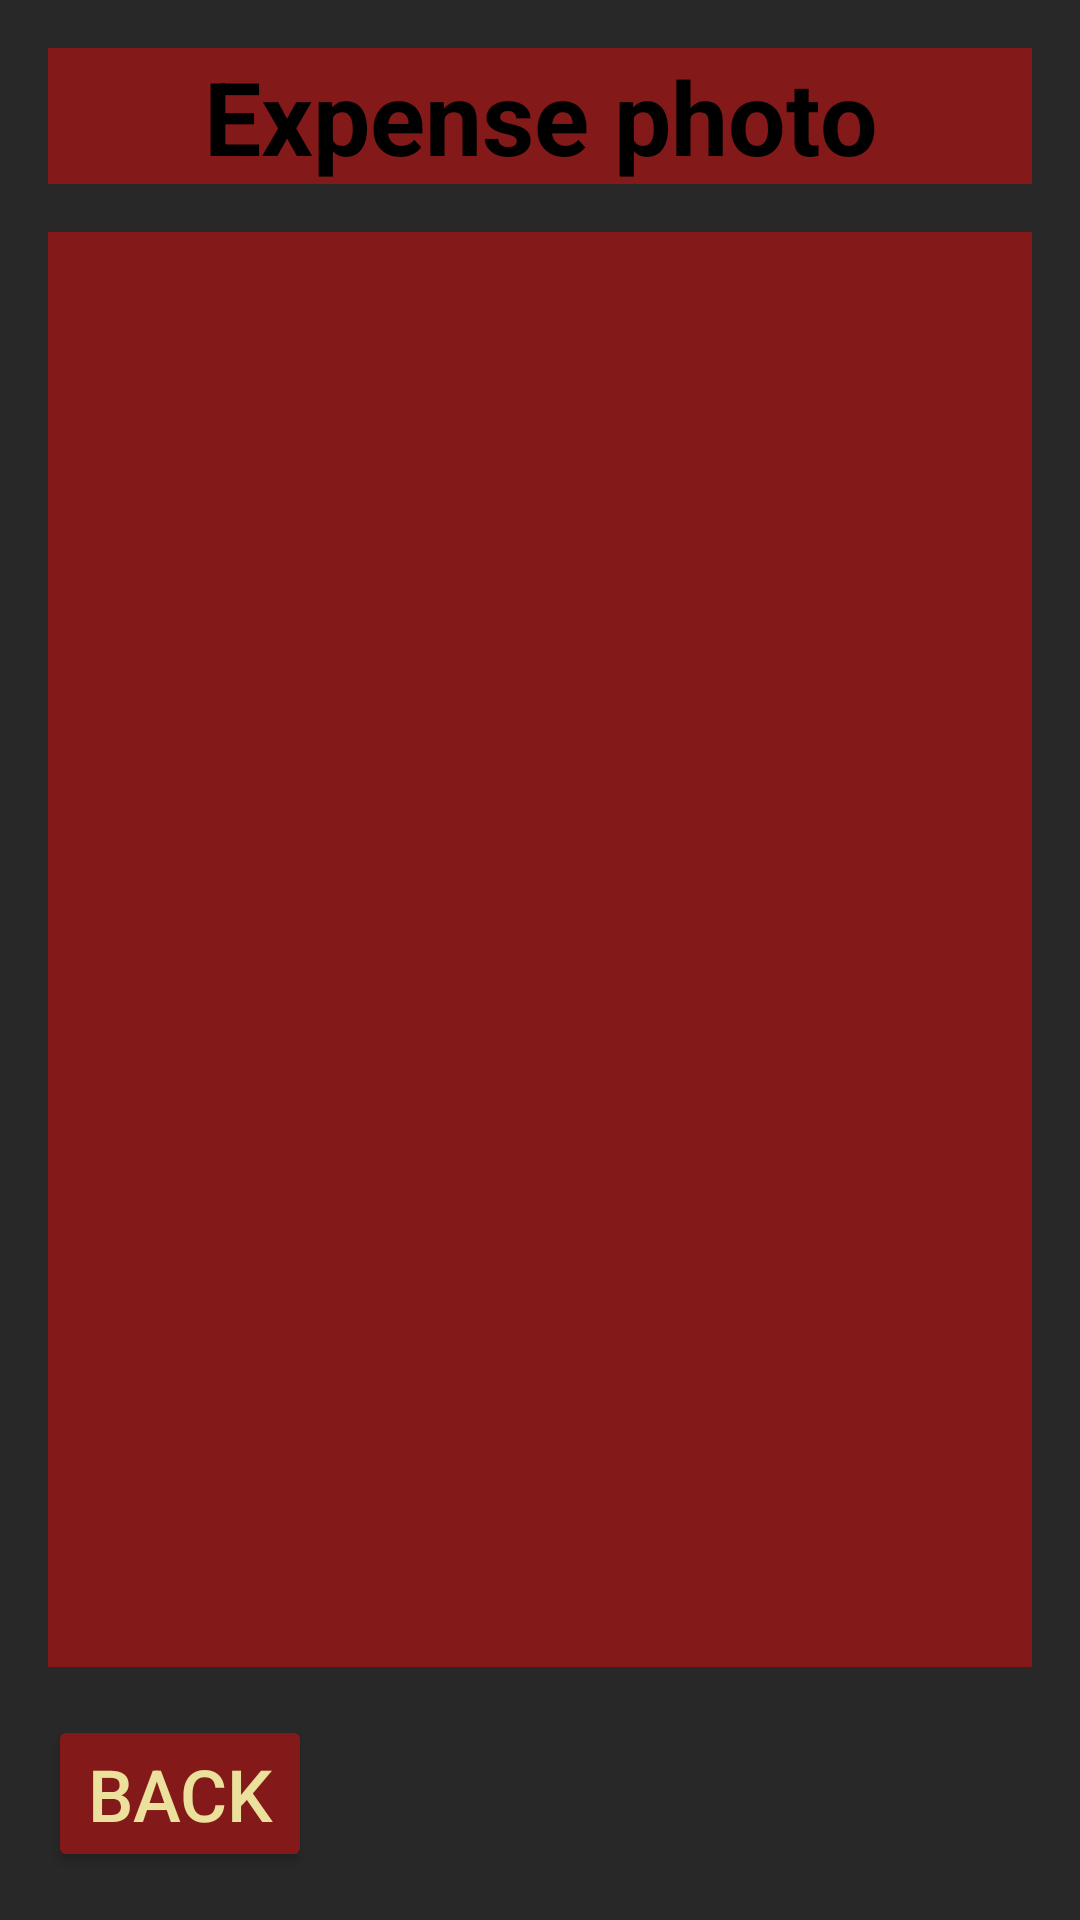

Reconstruct the res/layout file that produces this screen, plus the resources it refers to.
<!-- AndroidManifest.xml: application theme Theme.OPSC7311Introduction -->
<!-- res/layout/activity_expense_photo.xml -->
<?xml version="1.0" encoding="utf-8"?>
<androidx.constraintlayout.widget.ConstraintLayout xmlns:android="http://schemas.android.com/apk/res/android"
    xmlns:app="http://schemas.android.com/apk/res-auto"
    xmlns:tools="http://schemas.android.com/tools"
    android:layout_width="match_parent"
    android:layout_height="match_parent"
    android:background="#282828"
    android:padding="16dp"
    tools:context=".ExpensePhoto">

    <TextView
        android:id="@+id/tvPhotoTitle"
        android:layout_width="0dp"
        android:layout_height="wrap_content"
        android:background="#841919"
        android:text="Expense photo"
        android:textAlignment="center"
        android:textColor="#000000"
        android:textSize="34sp"
        android:textStyle="bold"
        app:layout_constraintEnd_toEndOf="parent"
        app:layout_constraintStart_toStartOf="parent"
        app:layout_constraintTop_toTopOf="parent" />

    <ImageView
        android:id="@+id/imgExpensePhoto"
        android:layout_width="0dp"
        android:layout_height="0dp"
        android:layout_marginTop="16dp"
        android:layout_marginBottom="16dp"
        android:background="#841919"
        android:contentDescription="Expense photo"
        android:scaleType="fitCenter"
        app:layout_constraintBottom_toTopOf="@id/btnPhotoBack"
        app:layout_constraintEnd_toEndOf="parent"
        app:layout_constraintStart_toStartOf="parent"
        app:layout_constraintTop_toBottomOf="@id/tvPhotoTitle" />

    <Button
        android:id="@+id/btnPhotoBack"
        android:layout_width="wrap_content"
        android:layout_height="wrap_content"
        android:backgroundTint="#841919"
        android:text="Back"
        android:textColor="#EBE19D"
        android:textSize="24sp"
        app:layout_constraintBottom_toBottomOf="parent"
        app:layout_constraintStart_toStartOf="parent" />

</androidx.constraintlayout.widget.ConstraintLayout>
<!-- resources referenced by this layout -->
<resources>
  <style name="Theme.OPSC7311Introduction" parent="Base.Theme.OPSC7311Introduction" />
  <style name="Base.Theme.OPSC7311Introduction" parent="Theme.Material3.DayNight.NoActionBar">
          
          
      </style>
</resources>
